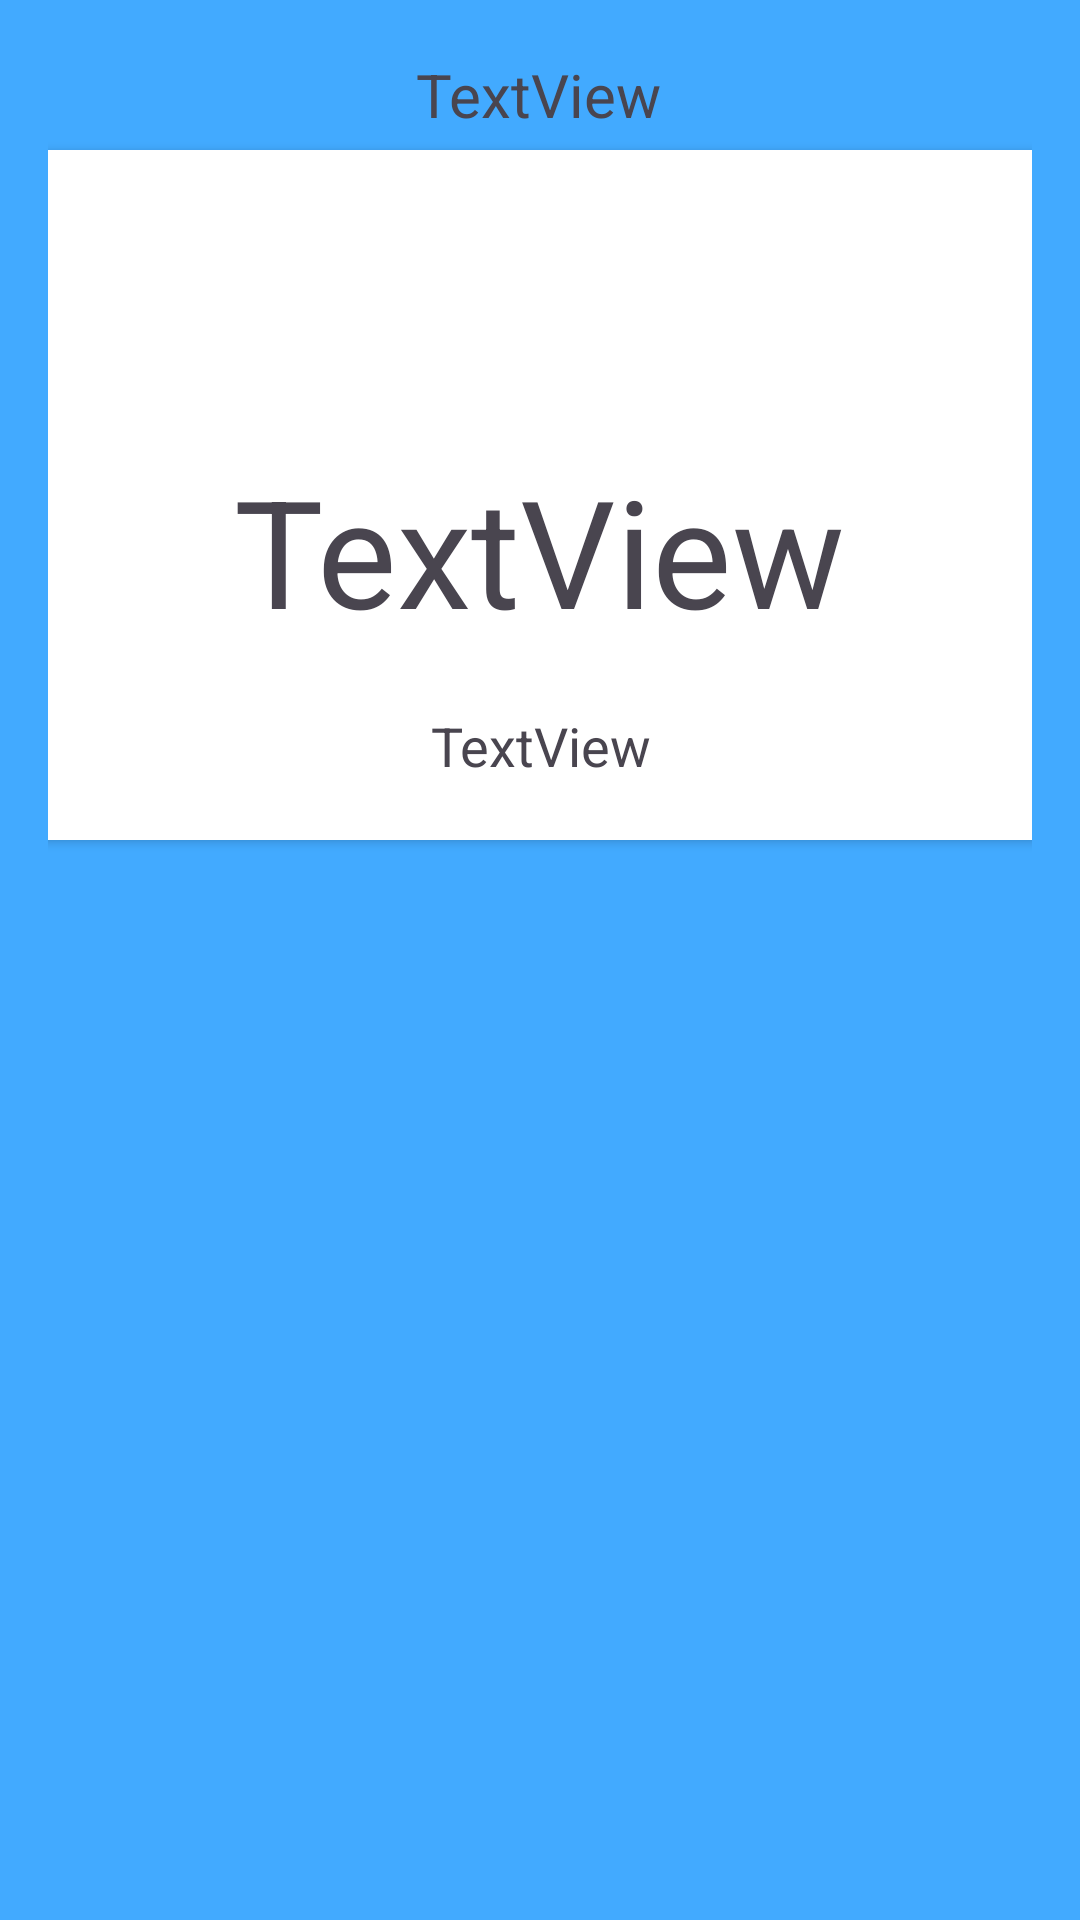

The Android layout XML behind this screen, and the referenced resources:
<!-- AndroidManifest.xml: application theme Theme.CP6_VorobyevP_PR21102 -->
<!-- res/layout/activity_main.xml -->
<?xml version="1.0" encoding="utf-8" standalone="no"?>
<androidx.constraintlayout.widget.ConstraintLayout xmlns:android="http://schemas.android.com/apk/res/android"
    xmlns:app="http://schemas.android.com/apk/res-auto"
    xmlns:tools="http://schemas.android.com/tools"
    android:layout_width="match_parent"
    android:layout_height="match_parent"
    android:background="@color/blue"
    android:padding="16dp">


    <androidx.cardview.widget.CardView
        android:id="@+id/card_view"
        android:layout_width="377dp"
        android:layout_height="230dp"
        android:layout_gravity="center"
        android:layout_marginTop="5dp"
        app:cardCornerRadius="20dp"
        app:layout_constraintEnd_toEndOf="parent"
        app:layout_constraintStart_toStartOf="parent"
        app:layout_constraintTop_toBottomOf="@+id/city">

        <androidx.constraintlayout.widget.ConstraintLayout
            android:layout_width="match_parent"
            android:layout_height="match_parent">

            <TextView
                android:id="@+id/temp"
                android:layout_width="wrap_content"
                android:layout_height="wrap_content"
                android:text="TextView"
                android:textSize="50dp"
                app:layout_constraintBottom_toBottomOf="parent"
                app:layout_constraintEnd_toEndOf="parent"
                app:layout_constraintHorizontal_bias="0.497"
                app:layout_constraintStart_toStartOf="parent"
                app:layout_constraintTop_toTopOf="parent"
                app:layout_constraintVertical_bias="0.613" />

            <TextView
                android:id="@+id/condition"
                android:layout_width="wrap_content"
                android:layout_height="wrap_content"
                android:text="TextView"
                android:textSize="18dp"
                app:layout_constraintBottom_toBottomOf="parent"
                app:layout_constraintEnd_toEndOf="parent"
                app:layout_constraintStart_toStartOf="parent"
                app:layout_constraintTop_toBottomOf="@+id/temp" />

            <ImageView
                android:id="@+id/icon"
                android:layout_width="90dp"
                android:layout_height="90dp"
                app:layout_constraintBottom_toTopOf="@+id/temp"
                app:layout_constraintEnd_toEndOf="parent"
                app:layout_constraintStart_toStartOf="parent"
                app:layout_constraintTop_toTopOf="parent"
                tools:srcCompat="@tools:sample/avatars" />
        </androidx.constraintlayout.widget.ConstraintLayout>
    </androidx.cardview.widget.CardView>

    <androidx.recyclerview.widget.RecyclerView
        android:id="@+id/list"
        android:layout_width="0dp"
        android:layout_height="0dp"

        android:layout_marginTop="5dp"
        app:layoutManager="androidx.recyclerview.widget.LinearLayoutManager"
        app:layout_constraintBottom_toBottomOf="parent"
        app:layout_constraintLeft_toLeftOf="parent"
        app:layout_constraintRight_toRightOf="parent"
        app:layout_constraintTop_toBottomOf="@+id/card_view" />

    <TextView
        android:id="@+id/city"
        android:layout_width="wrap_content"
        android:layout_height="wrap_content"
        android:layout_marginTop="2dp"
        android:text="TextView"
        android:textSize="20dp"
        app:layout_constraintEnd_toEndOf="parent"
        app:layout_constraintHorizontal_bias="0.498"
        app:layout_constraintStart_toStartOf="parent"
        app:layout_constraintTop_toTopOf="parent" />

</androidx.constraintlayout.widget.ConstraintLayout>
<!-- resources referenced by this layout -->
<resources>
  <color name="blue">#42AAFF</color>
  <style name="Theme.CP6_VorobyevP_PR21102" parent="Base.Theme.CP6_VorobyevP_PR21102" />
  <style name="Base.Theme.CP6_VorobyevP_PR21102" parent="Theme.Material3.DayNight.NoActionBar">
          
          
      </style>
</resources>
